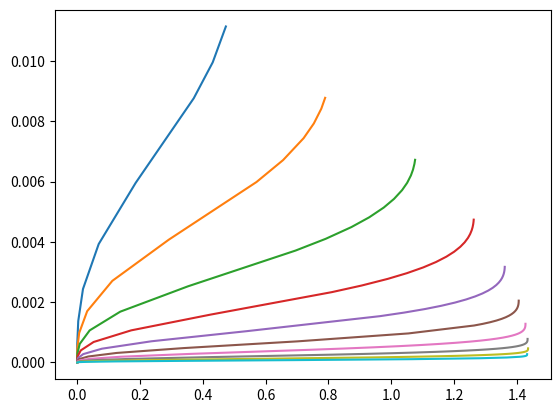
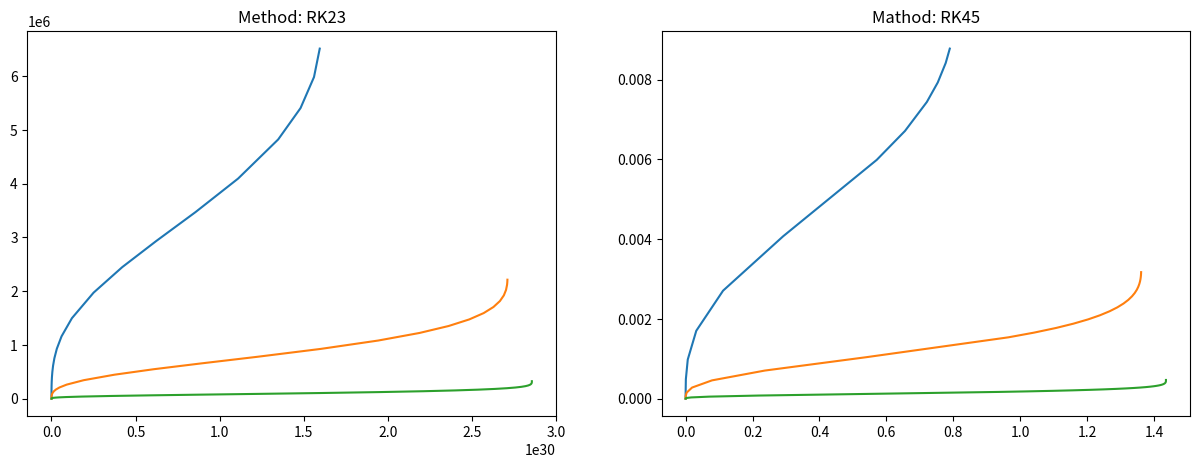

These charts were generated, in order, by the following Python code: (Note: this script raises an exception after producing the figures.)
import numpy as np
import matplotlib.pyplot as plt
import csv
import scipy.integrate as scint

mu_e = 2 #from question 1

R_sun = 6.957e8
M_sun = 1.989e30
M_ch = 5.836/ ((mu_e)**2)
R_0 = 7.72e6 / mu_e
M_0 = 5.67e30 / ((mu_e)**2)

m_e = 9.109e-31
m_p = 1.672e-27
c = 2.998e8
h = 6.626e-34

rho_0 = (8 * np.pi / 3) * ((m_e * c / h)**3) * (m_p * mu_e)

#Question 1
rho_min = 10**-1
rad_wd_avg = 7e8 #7000km in cm since WD stars tend to be about the radius of the Earth and was are using cgs units
zero_approx = 10**-10
step = 1

def system_eq_wd(r, ystate):
    rho, m = ystate

    x = (rho) ** (1 / 3)
    gamma_x = (x ** 2) / (3 * np.sqrt(1 + x ** 2))
    # equation 8
    drho_dr = - (m * rho) / (gamma_x * r ** 2)
    # equation 9
    dm_dr = (r ** 2) * rho
    return drho_dr, dm_dr

#need to find the radius (range) of integration
def density_range(r, ystate, rho_min=rho_min):
    if ystate[0] - rho_min < 0:
        ystate[0] = 0
    return ystate[0]

def solution_system_eq_wd(rho_max, rad_wd=rad_wd_avg, step_size=step, rad_min_approx=zero_approx, method='RK45'):
    range_density = [rho_max, 0]
    range_radius = [rad_min_approx, rad_wd]
    # range_evaluation = np.linspace(rad_min_approx, rad_wd, step_size) #not sure why i made this and i don't think i need it
    density_range.terminal = True
    return scint.solve_ivp(system_eq_wd, range_radius, range_density, events=density_range, method=method)

rho_c = np.logspace(0, 6.39, 10) #used trial and error to get upper limit. this was very close to upper bound given in the question

radius_sol = []
density_sol = []
mass_sol = []

for i in range(len(rho_c)):
    wd_sol = solution_system_eq_wd(rho_c[i], rad_wd=rad_wd_avg, step_size=step, rad_min_approx=zero_approx)

    rad_sol = wd_sol.t * R_0 / R_sun
    #y[0] is density and y[1] is mass since system_eq_wd returns drho_dr first and dm_dr second
    den_sol = wd_sol.y[0] * rho_0
    m_sol = wd_sol.y[1] * M_0 / M_sun

    radius_sol.append(rad_sol)
    density_sol.append(den_sol)
    mass_sol.append(m_sol)

#Question 2
fig = plt.figure()
for i in range(len(density_sol)):
    plt.plot(mass_sol[i], radius_sol[i])
# plt.show()

M_ch_estimation = []
for i in range(len(mass_sol)):
    M_ch_estimation.append(np.max(mass_sol[i]))

print(f'The estimation of the Chandrasekhar mass limit is: {np.max(M_ch_estimation)} Solar Masses')
print(f'The true value of the Chandrasekhar mass limit is: {M_ch} Solar Masses')

#Question 3
rho_c_3 = [rho_c[1], rho_c[4], rho_c[8]]
radius_sol_3 = []
density_sol_3 = []
mass_sol_3 = []

for i in range(len(rho_c_3)):
    wd_sol_3 = solution_system_eq_wd(rho_c_3[i], rad_wd=rad_wd_avg, step_size=step, rad_min_approx=zero_approx, method='RK23')

    rad_sol_3 = wd_sol_3.t * R_0
    den_sol_3 = wd_sol_3.y[0] * rho_0
    m_sol_3 = wd_sol_3.y[1] * M_0

    radius_sol_3.append(rad_sol_3)
    density_sol_3.append(den_sol_3)
    mass_sol_3.append(m_sol_3)

fig2, (ax1, ax2) = plt.subplots(1,2, figsize=(15,5))
for i in range(len(density_sol_3)):
    ax1.plot(mass_sol_3[i], radius_sol_3[i])
ax2.plot(mass_sol[1], radius_sol[1])
ax2.plot(mass_sol[4], radius_sol[4])
ax2.plot(mass_sol[8], radius_sol[8])
ax1.set_title('Method: RK23')
ax2.set_title('Mathod: RK45')
# plt.show()

#Question 4
wd_mass = []
wd_mass_unc = []
wd_radius = []
wd_radius_unc = []
with open('wd_mass_radius.csv', 'r') as wd_mass_data:
    for line in wd_mass_data.readlines()[1:]:
        cols = line.strip().split(',')
        wd_mass.append(float(cols[0]))
        wd_mass_unc.append(float(cols[1]))
        wd_radius.append(float(cols[2]))
        wd_radius_unc.append(float(cols[3]))

fig3 = plt.figure()
for i in range(len(density_sol)):
    plt.plot(mass_sol[i], radius_sol[i])
plt.errorbar(wd_mass, wd_radius, xerr=wd_mass_unc, yerr=wd_radius_unc, color='k', ls='')
plt.scatter(wd_mass, wd_radius)
plt.show()
